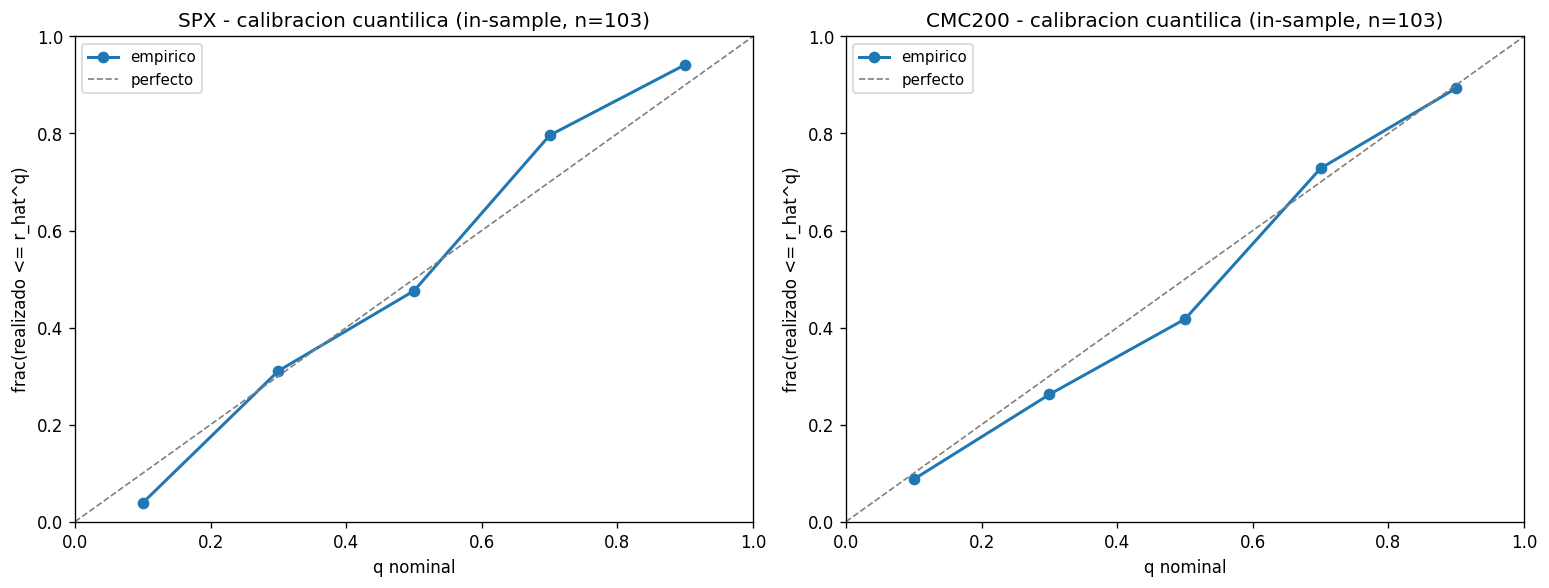

The table this chart was drawn from, first rows:
asset, q_nominal, q_empirico, desviacion
SPX, 0.1, 0.03883, -0.06117
SPX, 0.3, 0.3107, 0.01068
SPX, 0.5, 0.4757, -0.02427
SPX, 0.7, 0.7961, 0.09612
SPX, 0.9, 0.9417, 0.04175
CMC200, 0.1, 0.08738, -0.01262
CMC200, 0.3, 0.2621, -0.03786
CMC200, 0.5, 0.4175, -0.08252
CMC200, 0.7, 0.7282, 0.02816
CMC200, 0.9, 0.8932, -0.006796
